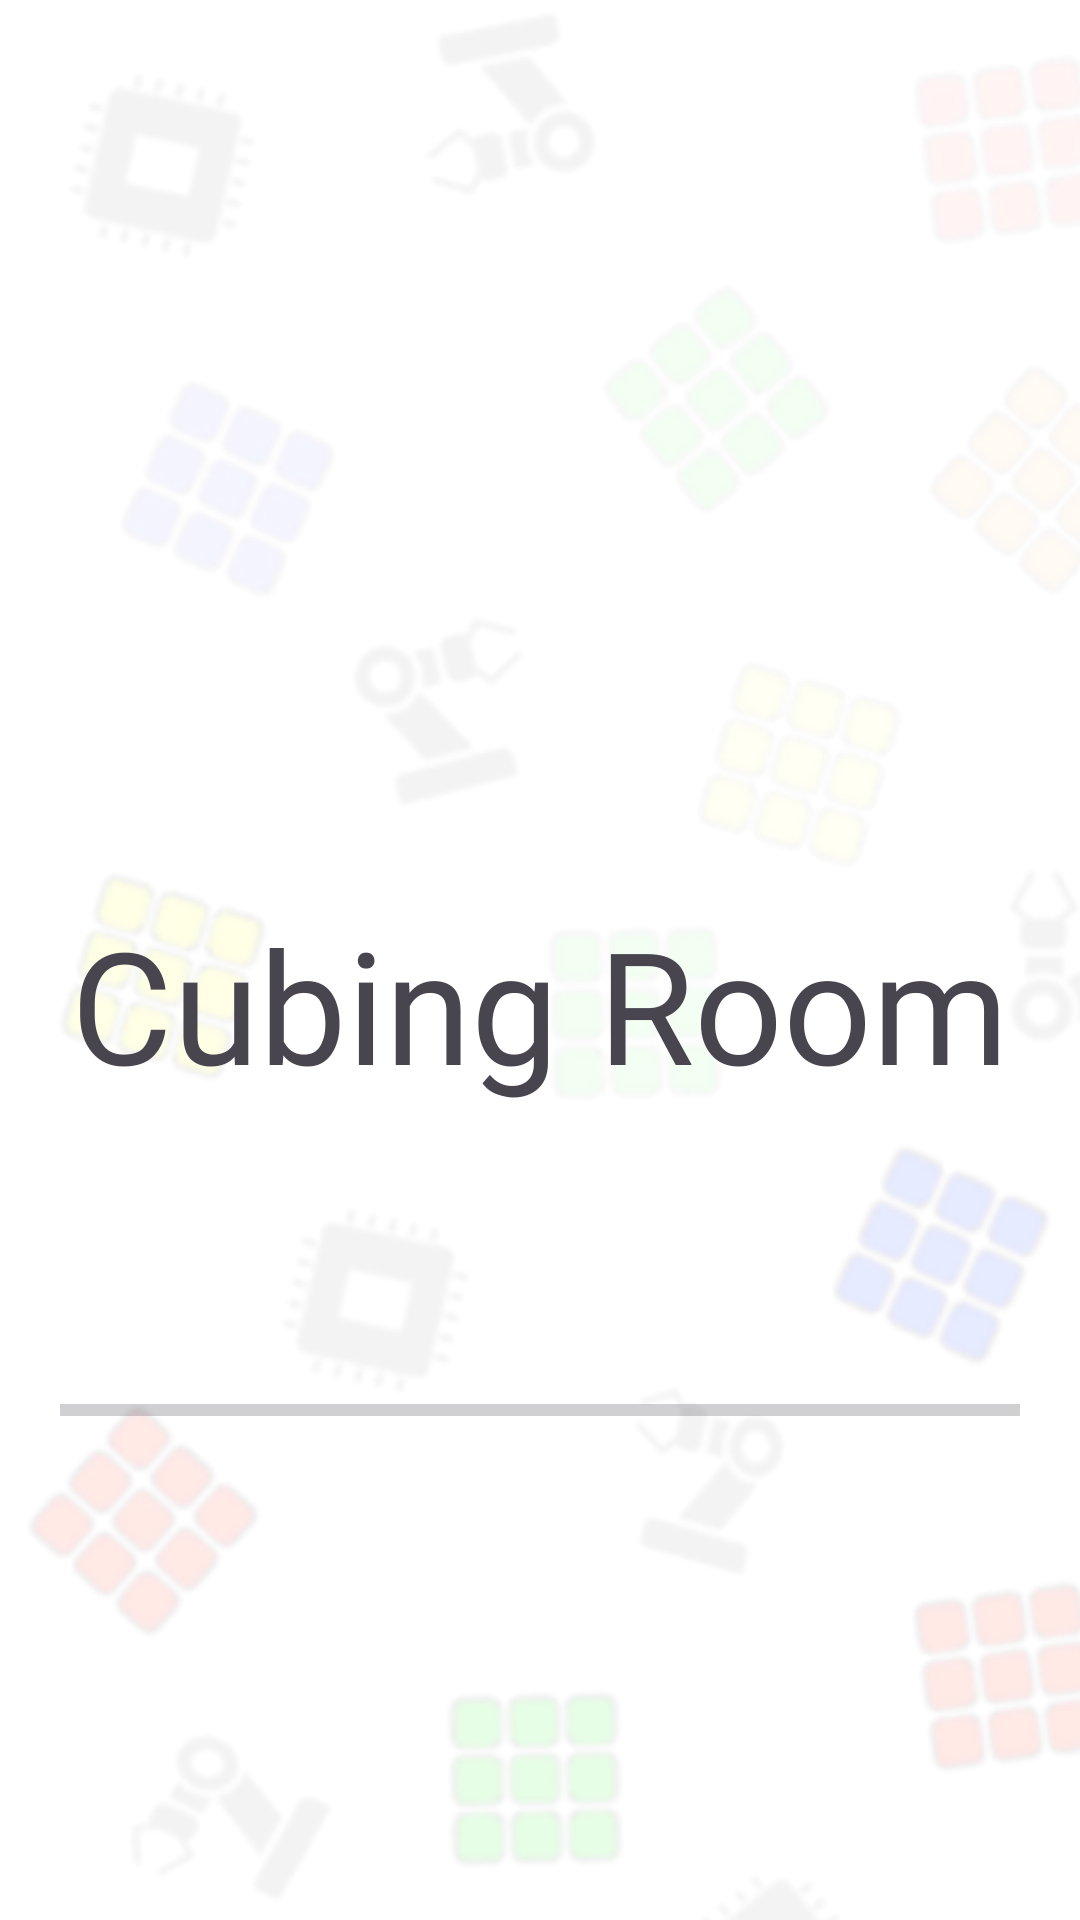

Reconstruct the res/layout file that produces this screen, plus the resources it refers to.
<!-- AndroidManifest.xml: application theme Theme.CubingRoom -->
<!-- res/layout/splash_screen_1.xml -->
<?xml version="1.0" encoding="utf-8"?>
<androidx.constraintlayout.widget.ConstraintLayout xmlns:android="http://schemas.android.com/apk/res/android"
    xmlns:app="http://schemas.android.com/apk/res-auto"
    android:layout_width="match_parent"
    android:layout_height="match_parent"
    android:background="@drawable/background_pattern">

    <LinearLayout
        android:layout_width="match_parent"
        android:layout_height="match_parent"
        android:orientation="vertical"
        android:weightSum="100"
        android:gravity="center_horizontal">

        <Space
            android:layout_width="match_parent"
            android:layout_height="0dp"
            android:layout_weight="15" />

        <ImageView
            android:id="@+id/logoIcon"
            android:layout_width="match_parent"
            android:layout_height="0dp"
            android:layout_weight="35"
            android:contentDescription="@string/icon_image_description"
            app:srcCompat="@drawable/cubing_robot_logo_icon" />

        <TextView
            android:id="@+id/appName"
            style="@style/WindowTitleText"
            android:layout_weight="20"
            android:text="@string/app_name" />

        <ProgressBar
            android:id="@+id/appLoadingProgressBar"
            style="?android:attr/progressBarStyleHorizontal"
            android:layout_width="match_parent"
            android:layout_height="0dp"
            android:layout_weight="10"
            android:layout_margin="20dp"/>

        <Space
            android:layout_width="match_parent"
            android:layout_height="0dp"
            android:layout_weight="10" />

        <TextView
            android:id="@+id/initialization_step_message"
            android:layout_width="wrap_content"
            android:layout_height="0dp"
            android:layout_weight="10"
            android:textSize="18sp"
            android:textColor="@color/light_grey"
            android:text=""/>
    </LinearLayout>
</androidx.constraintlayout.widget.ConstraintLayout>
<!-- resources referenced by this layout -->
<resources>
  <color name="light_grey">#716D6D</color>
  <!-- drawable background_pattern (drawable) -->
  <layer-list xmlns:android="http://schemas.android.com/apk/res/android">
  
      <item>
          <shape android:shape="rectangle">
              <solid android:color="#FFFFFF" />
          </shape>
      </item>
  
      <item>
          <bitmap
              android:src="@drawable/cubing_room_background_mini"
              android:tileMode="repeat" />
      </item>
  </layer-list>
  <string name="app_name">Cubing Room</string>
  <string name="icon_image_description">Логотип приложения</string>
  <style name="WindowTitleText" parent="android:Widget.TextView">
          <item name="android:layout_width">wrap_content</item>
          <item name="android:layout_height">0dp</item>
          <item name="android:fontFamily">@font/main_text_semi_bold</item>
          <item name="android:textAlignment">center</item>
          <item name="android:textSize">52sp</item>
      </style>
  <style name="Theme.CubingRoom" parent="Base.Theme.CubingRoom" />
  <!-- drawable cubing_room_background_mini: png bitmap (drawable, 93844 bytes) -->
  <style name="Base.Theme.CubingRoom" parent="Theme.Material3.DayNight.NoActionBar">
          
          
      </style>
</resources>
